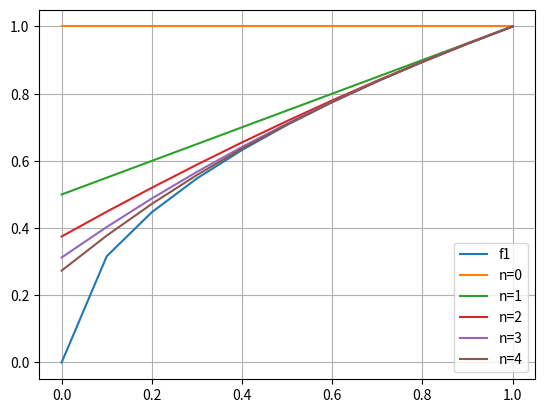

Write Python code to recreate this figure.
# -*- coding: utf-8 -*-
"""
Created on Thu Oct 20 14:33:37 2022

@author: EMRE5
"""
#%matplotlib qt
import numpy as np
import math
import matplotlib.pyplot as plt

from sympy import *


def taylor(f,n,x0,x_data):
    return sum([lambdify(x,f.diff(x,i))(x0)*np.power(x_data-x0,i)/math.factorial(i) for i in range(n+1)])

x=Symbol('x')
# f=E**x
# f=sin(x)
# f=-.1*x**4 -.15*x**3 -.5*x**2 -.25*x + 1.2
f=x**.5
x0=1#¨np.ones(11)*0
x_data = 2
anlamlı_basamak = 4
Es= 10**-(anlamlı_basamak+1)
Ea=10 # döngüye girmesi için rastgele büyük bir değer atanıyor.
n=0
ty=0
MAX_ITER=150
print("    taylor \t\t Ea \t\t\t Es") 
while(Es<Ea and n<MAX_ITER):
    tyn=taylor(f,n,x0,x_data)
    # ty+lambdify(x,f.diff(x,n))(x0)*np.power(x_data-x0,n)/math.factorial(n)
    Ea=abs(tyn-ty)
    ty=tyn
    print("%d \t %2.8f \t %2.8f \t %2.8f" % (n,ty,Ea,Es) ) 
    n+=1


x_data=np.linspace(0,1,11)
fig3= plt.figure()
#plt.plot(x_data,math.e**x_data,label="f1")
plt.plot(x_data,lambdify(x,f)(x_data),label="f1")
for n in range(5):   
    plt.plot(x_data,taylor(f,n,x0,x_data), label="n="+str(n))
plt.grid()
plt.legend()
plt.show()
